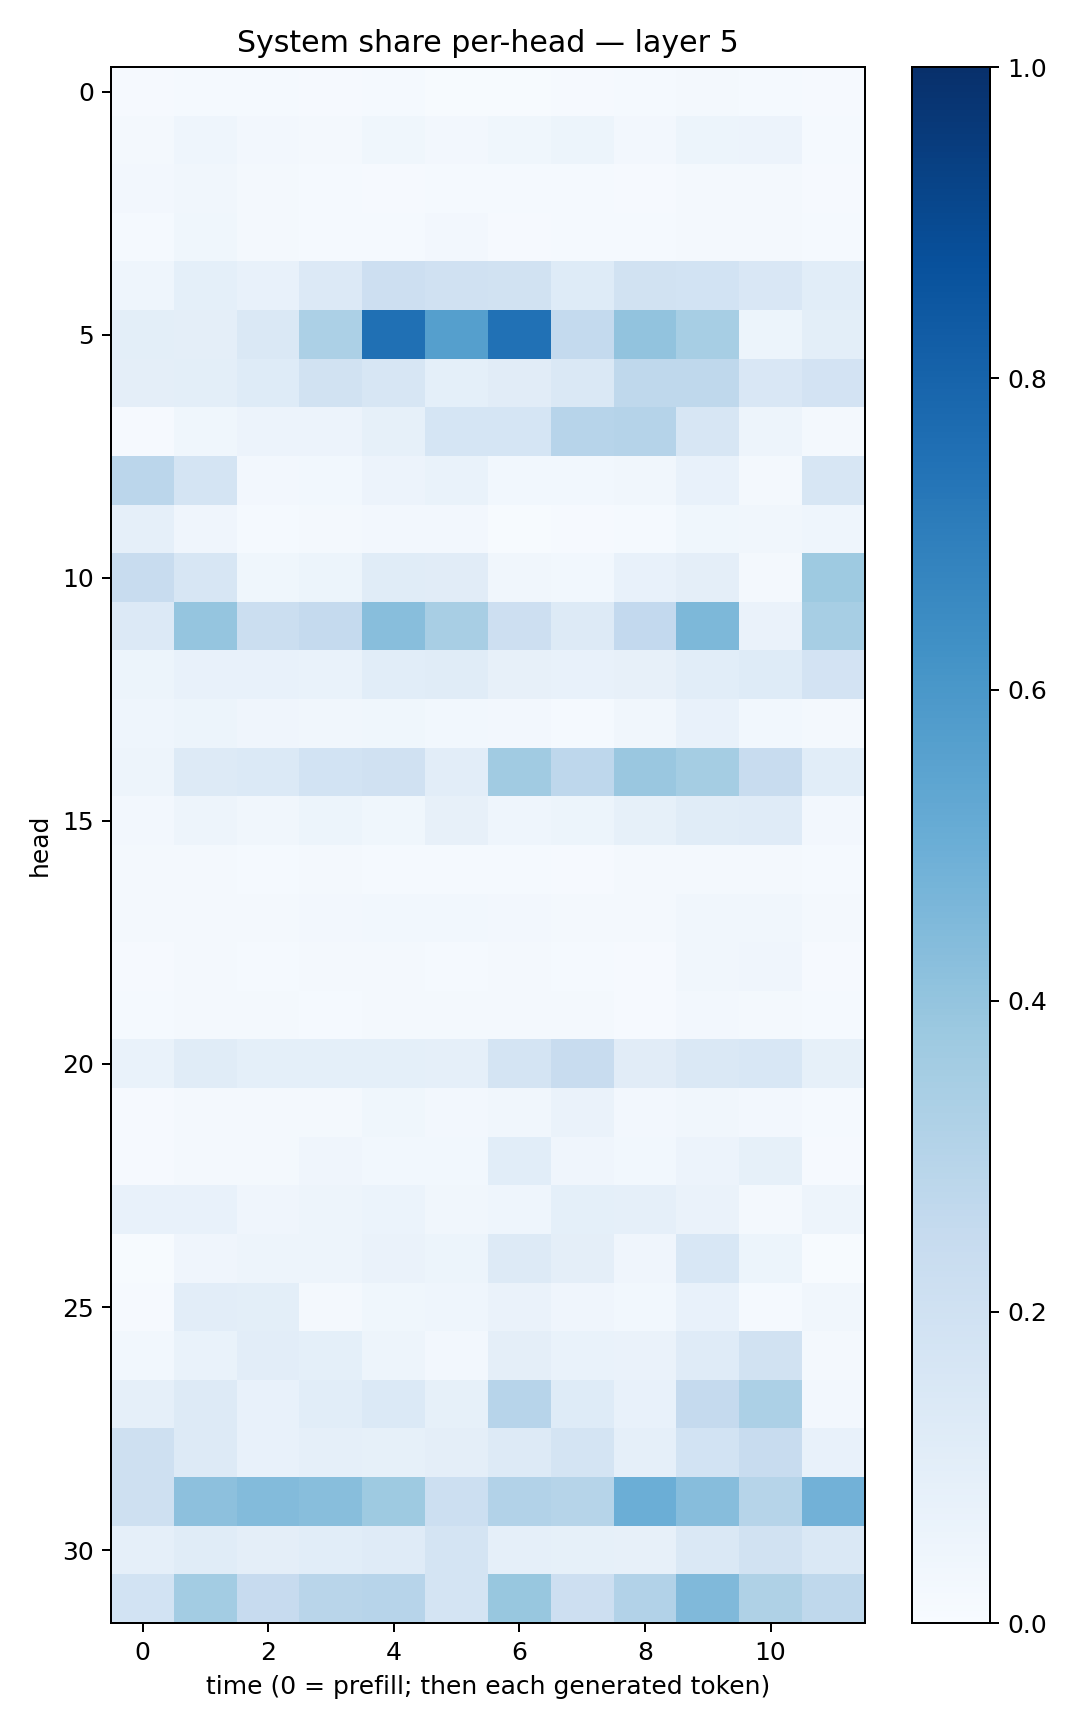

The data file committed next to this chart (first rows):
0.008161557, 0.013739283, 0.0136404615, 0.010065538, 0.011726046, 0.0071996525, 0.007607383, 0.010266105, 0.012241419, 0.016879449, 0.014361806, 0.007902253
0.02274, 0.04532, 0.02661, 0.02003, 0.036, 0.02425, 0.03562, 0.0516, 0.0244, 0.05255, 0.05778, 0.01514
0.02683, 0.03313, 0.02229, 0.01529, 0.009658, 0.01276, 0.01239, 0.01447, 0.01087, 0.02096, 0.01865, 0.00873
0.01241, 0.03595, 0.02327, 0.01496, 0.01249, 0.02654, 0.008769, 0.01346, 0.01177, 0.02038, 0.02121, 0.0139
0.04351, 0.08996, 0.07476, 0.1329, 0.2139, 0.1978, 0.1881, 0.1239, 0.1937, 0.187, 0.1505, 0.1092
0.09777, 0.09601, 0.1445, 0.3284, 0.7518, 0.5636, 0.7466, 0.2564, 0.4049, 0.3456, 0.05098, 0.09774
0.09554, 0.09908, 0.1243, 0.1896, 0.1636, 0.09041, 0.1107, 0.1454, 0.2706, 0.271, 0.1498, 0.1811
0.007978, 0.03846, 0.05823, 0.05832, 0.08503, 0.1704, 0.1696, 0.296, 0.302, 0.1618, 0.04972, 0.01701
0.2814, 0.1726, 0.02664, 0.02757, 0.05857, 0.07016, 0.02854, 0.03036, 0.03219, 0.07689, 0.01955, 0.157
0.08674, 0.04266, 0.0155, 0.01815, 0.0236, 0.02387, 0.007759, 0.009634, 0.01219, 0.03727, 0.03305, 0.04356
0.2412, 0.1633, 0.03615, 0.05383, 0.1158, 0.1125, 0.03389, 0.02925, 0.07118, 0.09501, 0.01991, 0.3748
0.1356, 0.3956, 0.226, 0.2524, 0.4271, 0.3399, 0.2148, 0.1252, 0.2579, 0.4547, 0.06258, 0.3442
0.05238, 0.07416, 0.07346, 0.06719, 0.1073, 0.1149, 0.07818, 0.07051, 0.0794, 0.1079, 0.123, 0.1836
0.0459, 0.05087, 0.04172, 0.03284, 0.03882, 0.02813, 0.02714, 0.01533, 0.03457, 0.07733, 0.03069, 0.01982
0.04697, 0.1281, 0.1397, 0.1858, 0.1972, 0.1027, 0.367, 0.2761, 0.3866, 0.3538, 0.2388, 0.106
0.02351, 0.04691, 0.03171, 0.05188, 0.03782, 0.08016, 0.04339, 0.05377, 0.08523, 0.1149, 0.1177, 0.0267
0.01904, 0.02034, 0.01309, 0.01734, 0.01445, 0.01312, 0.01458, 0.01034, 0.01609, 0.02262, 0.01979, 0.01376
0.01783, 0.0204, 0.0176, 0.02694, 0.02813, 0.02913, 0.02691, 0.0182, 0.01661, 0.03218, 0.03266, 0.01693
0.01133, 0.02131, 0.01237, 0.01771, 0.01843, 0.01435, 0.0185, 0.01386, 0.009704, 0.03493, 0.04038, 0.008916
0.01302, 0.02028, 0.0161, 0.01481, 0.01844, 0.01566, 0.01829, 0.0164, 0.009981, 0.0263, 0.02218, 0.01332
0.06894, 0.1157, 0.09183, 0.09296, 0.09231, 0.08834, 0.1719, 0.2382, 0.1124, 0.1456, 0.1533, 0.08261
0.009438, 0.01661, 0.01888, 0.02307, 0.03717, 0.02345, 0.03193, 0.06429, 0.02663, 0.03399, 0.02685, 0.0137
0.009967, 0.02096, 0.01825, 0.04037, 0.02791, 0.02832, 0.1055, 0.04191, 0.02879, 0.05585, 0.08532, 0.01007
0.07512, 0.07427, 0.041, 0.04992, 0.05945, 0.03439, 0.04445, 0.09052, 0.08828, 0.06593, 0.02122, 0.04948
0.006329, 0.03957, 0.04773, 0.05045, 0.06531, 0.05303, 0.1264, 0.09419, 0.04161, 0.1533, 0.05107, 0.006148
0.007847, 0.1016, 0.09958, 0.01939, 0.03646, 0.04444, 0.06513, 0.0424, 0.0304, 0.07033, 0.01285, 0.03389
0.02775, 0.07003, 0.1048, 0.0932, 0.047, 0.02416, 0.09698, 0.06651, 0.06585, 0.12, 0.1909, 0.02051
0.08938, 0.1312, 0.07186, 0.106, 0.1402, 0.08222, 0.2955, 0.1231, 0.07549, 0.2513, 0.3293, 0.0257
0.2077, 0.1281, 0.07209, 0.08971, 0.08407, 0.09454, 0.1286, 0.1787, 0.08645, 0.1864, 0.2377, 0.07193
0.2044, 0.4158, 0.4391, 0.4296, 0.3717, 0.2152, 0.3092, 0.2975, 0.4975, 0.4302, 0.2994, 0.4839
0.0875, 0.1167, 0.09615, 0.1062, 0.1186, 0.1736, 0.08969, 0.0821, 0.07897, 0.1469, 0.1879, 0.1447
0.1848, 0.3579, 0.2424, 0.2896, 0.2959, 0.1749, 0.3904, 0.2145, 0.3121, 0.4455, 0.324, 0.2733
